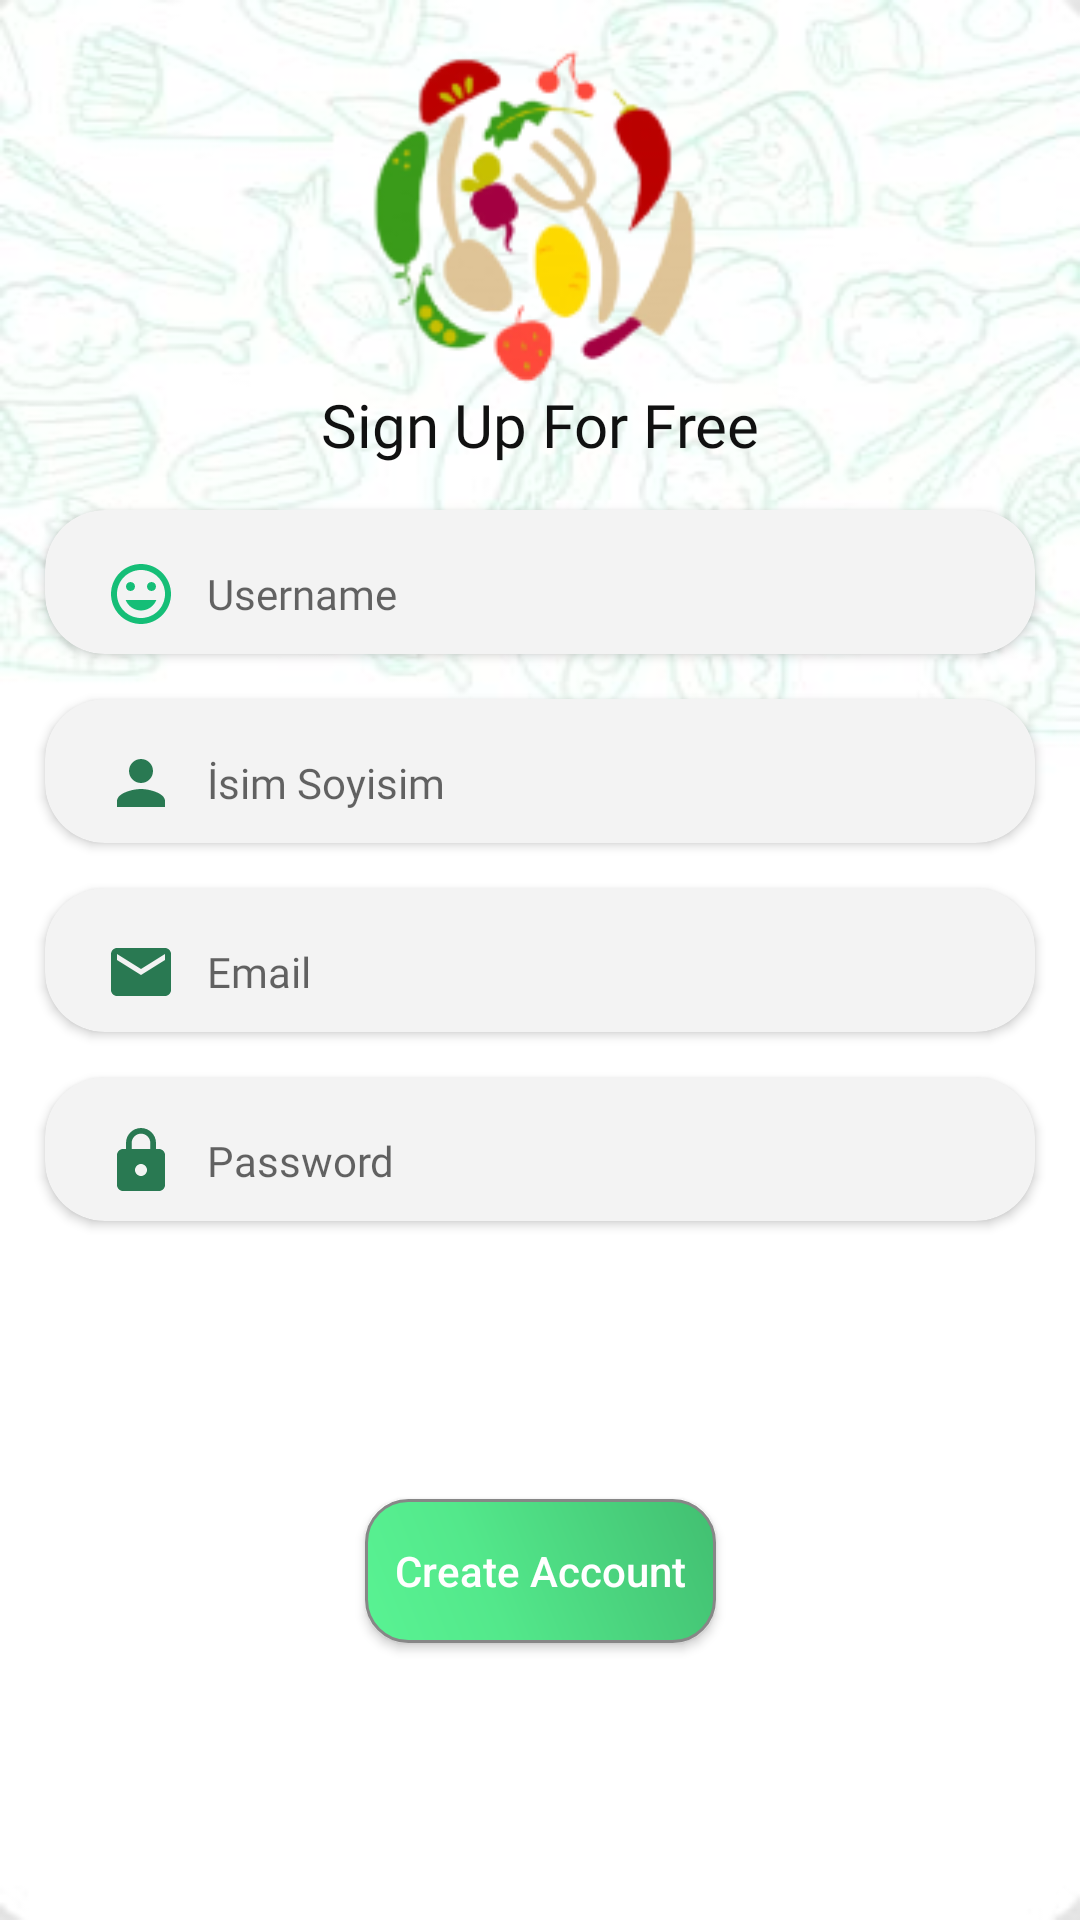

This screen was rendered from an Android layout file. Write that file and the resources it references.
<!-- AndroidManifest.xml: application theme Theme.YemekSiparisApp -->
<!-- res/layout/fragment_register.xml -->
<?xml version="1.0" encoding="utf-8"?>
<androidx.constraintlayout.widget.ConstraintLayout
    xmlns:android="http://schemas.android.com/apk/res/android"
    xmlns:app="http://schemas.android.com/apk/res-auto"
    xmlns:tools="http://schemas.android.com/tools"
    android:layout_width="match_parent"
    android:layout_height="match_parent"
    android:background="?attr/background"
    tools:context=".ui.login.LoginFragment">

    <ImageView
        android:layout_width="wrap_content"
        android:layout_height="wrap_content"
        android:src="@drawable/app_logo"
        app:layout_constraintBottom_toTopOf="@+id/textView7"
        app:layout_constraintEnd_toEndOf="parent"
        app:layout_constraintStart_toStartOf="parent"
        app:layout_constraintTop_toTopOf="parent" />

    <TextView
        android:id="@+id/textView7"
        android:layout_width="wrap_content"
        android:layout_height="wrap_content"
        android:layout_margin="15dp"
        android:fontFamily="@font/bentonsans_bold"
        android:text="Sign Up For Free"
        android:textColor="?attr/colorOnPrimary"
        android:textSize="20sp"
        app:layout_constraintBottom_toTopOf="@+id/cardView4"
        app:layout_constraintEnd_toEndOf="parent"
        app:layout_constraintStart_toStartOf="parent" />

    <androidx.cardview.widget.CardView
        android:id="@+id/cardView4"
        android:layout_width="match_parent"
        android:layout_height="48sp"
        android:layout_margin="15dp"
        android:backgroundTint="?attr/colorSecondaryVariant"
        android:paddingStart="24sp"
        app:cardCornerRadius="20dp"
        app:layout_constraintBottom_toTopOf="@+id/cardView3"
        tools:layout_editor_absoluteX="15dp">

        <EditText
            android:id="@+id/RegisterEditTextUserName"
            android:layout_width="match_parent"
            android:layout_height="wrap_content"
            android:backgroundTint="?attr/colorSecondaryVariant"
            android:hint="Username"
            android:paddingStart="20sp"
            android:paddingTop="16sp"
            android:drawableStart="@drawable/ic_baseline_tag_faces_24"
            android:drawablePadding="10dp"
            android:textColor="?attr/colorOnPrimary"
            android:fontFamily="@font/bentonsans_medium"
            android:textSize="14sp" />

    </androidx.cardview.widget.CardView>
    <androidx.cardview.widget.CardView
        android:id="@+id/cardView3"
        android:layout_width="match_parent"
        android:layout_height="48sp"
        android:layout_margin="15dp"
        android:backgroundTint="?attr/colorSecondaryVariant"
        android:paddingStart="24sp"
        app:cardCornerRadius="20dp"
        app:layout_constraintBottom_toTopOf="@+id/cardView"
        tools:layout_editor_absoluteX="15dp">

        <EditText
            android:id="@+id/RegisterEditTextName"
            android:layout_width="match_parent"
            android:layout_height="wrap_content"
            android:backgroundTint="?attr/colorSecondaryVariant"
            android:hint="İsim Soyisim"
            android:paddingStart="20sp"
            android:paddingTop="16sp"
            android:drawablePadding="10dp"
            android:drawableStart="@drawable/ic_baseline_person_24"
            android:textColor="?attr/colorOnPrimary"
            android:fontFamily="@font/bentonsans_medium"
            android:textSize="14sp" />

    </androidx.cardview.widget.CardView>


    <androidx.cardview.widget.CardView
        android:id="@+id/cardView"
        android:layout_width="match_parent"
        android:layout_height="48sp"
        android:backgroundTint="?attr/colorSecondaryVariant"
        android:background="#252525"
        android:paddingStart="24sp"
        android:layout_margin="15dp"
        app:cardCornerRadius="20dp"
        app:layout_constraintBottom_toBottomOf="parent"
        app:layout_constraintTop_toTopOf="parent" >

        <EditText
            android:id="@+id/RegisterEditTextEmail"
            android:layout_width="match_parent"
            android:layout_height="wrap_content"
            android:backgroundTint="?attr/colorSecondaryVariant"
            android:hint="Email"
            android:paddingStart="20sp"
            android:drawableStart="@drawable/ic_baseline_email_24"
            android:paddingTop="16sp"
            android:drawablePadding="10dp"
            android:textColor="?attr/colorOnPrimary"
            android:fontFamily="@font/bentonsans_medium"
            android:textSize="14sp" />

    </androidx.cardview.widget.CardView>

    <androidx.cardview.widget.CardView
        android:id="@+id/cardView2"
        android:layout_width="match_parent"
        android:layout_height="48sp"
        android:backgroundTint="?attr/colorSecondaryVariant"
        android:elevation="40dp"
        android:paddingStart="24sp"
        android:layout_margin="15dp"
        app:cardCornerRadius="20dp"
        app:layout_constraintTop_toBottomOf="@+id/cardView">

        <EditText
            android:id="@+id/RegisterEditTextPassword"
            android:layout_width="match_parent"
            android:layout_height="wrap_content"
            android:backgroundTint="?attr/colorSecondaryVariant"
            android:hint="Password"
            android:paddingStart="20sp"
            android:drawablePadding="10dp"
            android:inputType="textPassword"
            android:drawableStart="@drawable/ic_baseline_lock_24"
            android:paddingTop="16sp"
            android:textColor="?attr/colorOnPrimary"
            android:fontFamily="@font/bentonsans_medium"
            android:textSize="14sp" />

    </androidx.cardview.widget.CardView>

    <ProgressBar
        android:id="@+id/registerProgressBar"
        android:layout_width="50dp"
        android:layout_height="50dp"
        android:visibility="invisible"
        app:layout_constraintBottom_toTopOf="@+id/btn_CreateAccount"
        app:layout_constraintEnd_toEndOf="parent"
        app:layout_constraintStart_toStartOf="parent"
        app:layout_constraintTop_toBottomOf="@+id/cardView2" />

    <androidx.appcompat.widget.AppCompatButton
        android:id="@+id/btn_CreateAccount"
        android:layout_width="wrap_content"
        android:layout_height="wrap_content"
        android:background="@drawable/button"
        android:text="Create Account"
        android:padding="10dp"
        android:textAllCaps="false"
        android:textColor="@color/white"
        app:layout_constraintBottom_toBottomOf="parent"
        app:layout_constraintEnd_toEndOf="parent"
        app:layout_constraintStart_toStartOf="parent"
        app:layout_constraintTop_toBottomOf="@+id/cardView2" />


</androidx.constraintlayout.widget.ConstraintLayout>
<!-- resources referenced by this layout -->
<resources>
  <color name="white">#FFFFFFFF</color>
  <!-- drawable app_logo: png bitmap (drawable, 17399 bytes) -->
  <!-- drawable button (drawable) -->
  <?xml version="1.0" encoding="utf-8"?>
  <shape xmlns:android="http://schemas.android.com/apk/res/android" android:shape="rectangle" >
      <corners
          android:radius="14dp"
          />
      <gradient
          android:angle="45"
          android:centerX="35%"
          android:centerColor="#ff53e88b"
          android:startColor="#ff59f393"
          android:endColor="#ff42bf71"
          android:type="linear"
          />
      <padding
          android:left="0dp"
          android:top="0dp"
          android:right="0dp"
          android:bottom="0dp"
          />
      <stroke
          android:width="1dp"
          android:color="#878787"
          />
  </shape>
  <!-- drawable ic_baseline_email_24 (drawable) -->
  <vector android:height="24dp" android:tint="#297952"
      android:viewportHeight="24" android:viewportWidth="24"
      android:width="24dp" xmlns:android="http://schemas.android.com/apk/res/android">
      <path android:fillColor="@android:color/white" android:pathData="M20,4L4,4c-1.1,0 -1.99,0.9 -1.99,2L2,18c0,1.1 0.9,2 2,2h16c1.1,0 2,-0.9 2,-2L22,6c0,-1.1 -0.9,-2 -2,-2zM20,8l-8,5 -8,-5L4,6l8,5 8,-5v2z"/>
  </vector>
  <!-- drawable ic_baseline_lock_24 (drawable) -->
  <vector android:height="24dp" android:tint="#297952"
      android:viewportHeight="24" android:viewportWidth="24"
      android:width="24dp" xmlns:android="http://schemas.android.com/apk/res/android">
      <path android:fillColor="@android:color/white" android:pathData="M18,8h-1L17,6c0,-2.76 -2.24,-5 -5,-5S7,3.24 7,6v2L6,8c-1.1,0 -2,0.9 -2,2v10c0,1.1 0.9,2 2,2h12c1.1,0 2,-0.9 2,-2L20,10c0,-1.1 -0.9,-2 -2,-2zM12,17c-1.1,0 -2,-0.9 -2,-2s0.9,-2 2,-2 2,0.9 2,2 -0.9,2 -2,2zM15.1,8L8.9,8L8.9,6c0,-1.71 1.39,-3.1 3.1,-3.1 1.71,0 3.1,1.39 3.1,3.1v2z"/>
  </vector>
  <!-- drawable ic_baseline_person_24 (drawable) -->
  <vector android:height="24dp" android:tint="#297952"
      android:viewportHeight="24" android:viewportWidth="24"
      android:width="24dp" xmlns:android="http://schemas.android.com/apk/res/android">
      <path android:fillColor="@android:color/white" android:pathData="M12,12c2.21,0 4,-1.79 4,-4s-1.79,-4 -4,-4 -4,1.79 -4,4 1.79,4 4,4zM12,14c-2.67,0 -8,1.34 -8,4v2h16v-2c0,-2.66 -5.33,-4 -8,-4z"/>
  </vector>
  <!-- drawable ic_baseline_tag_faces_24 (drawable) -->
  <vector android:height="24dp" android:tint="#15BE77"
      android:viewportHeight="24" android:viewportWidth="24"
      android:width="24dp" xmlns:android="http://schemas.android.com/apk/res/android">
      <path android:fillColor="@android:color/white" android:pathData="M11.99,2C6.47,2 2,6.48 2,12s4.47,10 9.99,10C17.52,22 22,17.52 22,12S17.52,2 11.99,2zM12,20c-4.42,0 -8,-3.58 -8,-8s3.58,-8 8,-8 8,3.58 8,8 -3.58,8 -8,8zM15.5,11c0.83,0 1.5,-0.67 1.5,-1.5S16.33,8 15.5,8 14,8.67 14,9.5s0.67,1.5 1.5,1.5zM8.5,11c0.83,0 1.5,-0.67 1.5,-1.5S9.33,8 8.5,8 7,8.67 7,9.5 7.67,11 8.5,11zM12,17.5c2.33,0 4.31,-1.46 5.11,-3.5L6.89,14c0.8,2.04 2.78,3.5 5.11,3.5z"/>
  </vector>
  <style name="Theme.YemekSiparisApp" parent="Theme.MaterialComponents.DayNight.NoActionBar">
          
          <item name="colorPrimary">@color/white</item>
          <item name="colorPrimaryVariant">@color/green_outline</item>
          <item name="colorOnPrimary">@color/black_primary</item>
          
          <item name="colorSecondary">@color/orange</item>
          <item name="colorSecondaryVariant">#F3F3F3</item>
          <item name="colorOnSecondary">@color/black</item>
          
          <item name="android:statusBarColor" tools:targetApi="l">?attr/colorOnSecondary</item>
          
          <item name="android:windowBackground">@drawable/app_bg_light</item>
          <item name="background">@drawable/app_bg_light</item>
      </style>
  <color name="green_outline">#ff53e88b</color>
  <color name="black_primary">#EE000000</color>
  <color name="orange">#F0A51E</color>
  <color name="black">#FF000000</color>
</resources>
